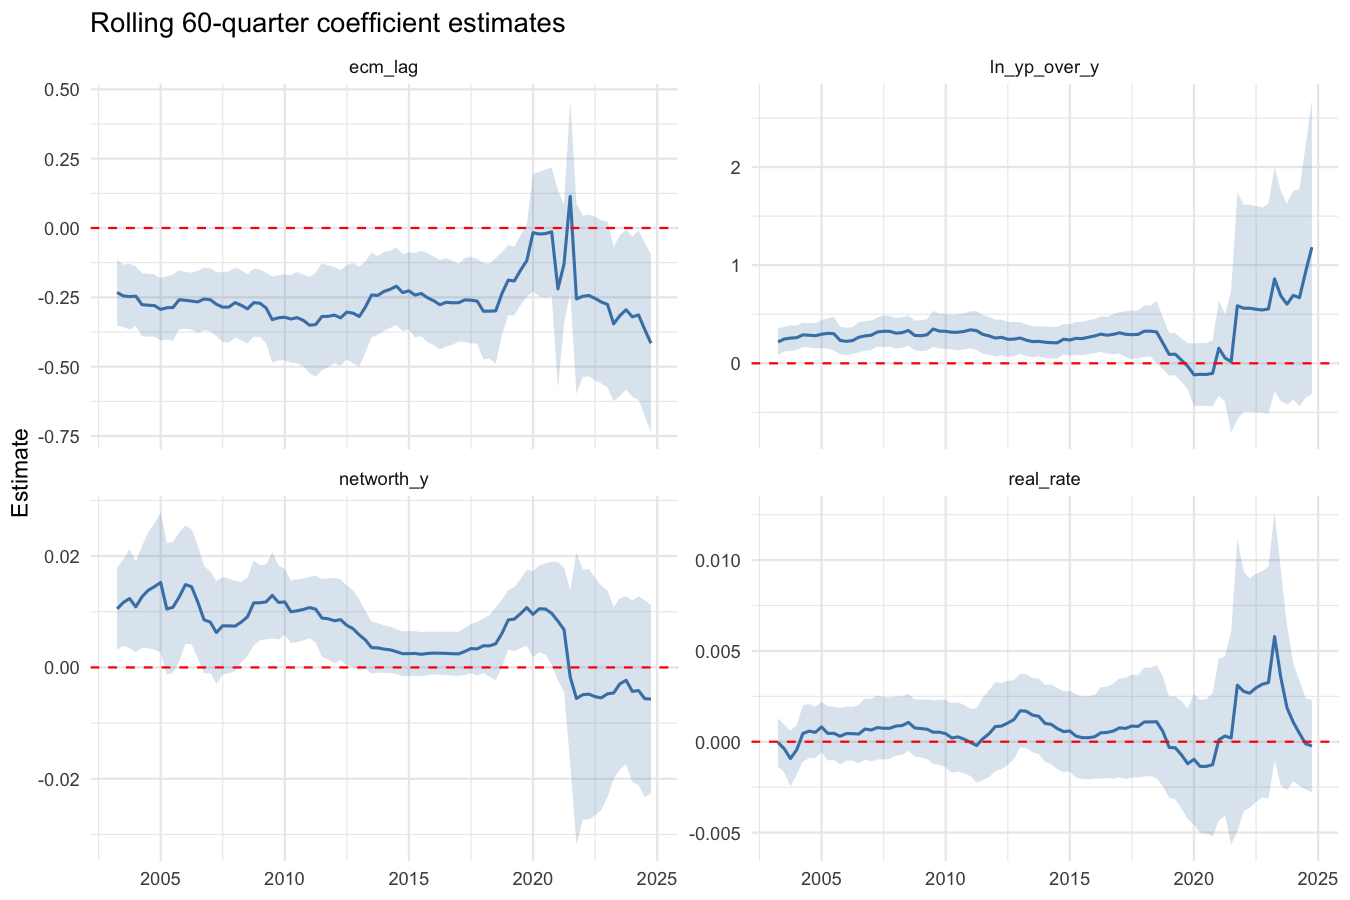

The table this chart was drawn from, first rows:
window_end, term, estimate, se, ci_low, ci_high
2003-04-01, ecm_lag, -0.2327, 0.06076, -0.3518, -0.1136
2003-04-01, real_rate, -0.00003947, 0.0006772, -0.001367, 0.001288
2003-04-01, ln_yp_over_y, 0.2172, 0.06981, 0.08037, 0.354
2003-04-01, networth_y, 0.01053, 0.003746, 0.003184, 0.01787
2003-07-01, ecm_lag, -0.2447, 0.05743, -0.3573, -0.1321
2003-07-01, real_rate, -0.0003849, 0.0006698, -0.001698, 0.0009278
2003-07-01, ln_yp_over_y, 0.2476, 0.06416, 0.1219, 0.3734
2003-07-01, networth_y, 0.01165, 0.003965, 0.003879, 0.01942
2003-10-01, ecm_lag, -0.2474, 0.0605, -0.366, -0.1289
2003-10-01, real_rate, -0.0009264, 0.0007828, -0.002461, 0.0006079
2003-10-01, ln_yp_over_y, 0.2569, 0.06685, 0.1259, 0.388
2003-10-01, networth_y, 0.01237, 0.004524, 0.003506, 0.02124
2004-01-01, ecm_lag, -0.2457, 0.05477, -0.3531, -0.1384
2004-01-01, real_rate, -0.0004444, 0.0006918, -0.0018, 0.0009115
2004-01-01, ln_yp_over_y, 0.2615, 0.06293, 0.1382, 0.3848
2004-01-01, networth_y, 0.01088, 0.004161, 0.002725, 0.01904
2004-04-01, ecm_lag, -0.2765, 0.05799, -0.3901, -0.1628
2004-04-01, real_rate, 0.0004562, 0.0007905, -0.001093, 0.002005
2004-04-01, ln_yp_over_y, 0.2899, 0.06392, 0.1646, 0.4152
2004-04-01, networth_y, 0.01268, 0.004651, 0.00356, 0.02179
2004-07-01, ecm_lag, -0.2784, 0.0578, -0.3917, -0.1651
2004-07-01, real_rate, 0.0005821, 0.0007593, -0.0009061, 0.00207
2004-07-01, ln_yp_over_y, 0.2863, 0.06309, 0.1626, 0.4099
2004-07-01, networth_y, 0.01385, 0.005315, 0.003432, 0.02427
2004-10-01, ecm_lag, -0.2797, 0.05727, -0.3919, -0.1674
2004-10-01, real_rate, 0.0005168, 0.0007209, -0.0008962, 0.00193
2004-10-01, ln_yp_over_y, 0.2811, 0.06596, 0.1518, 0.4104
2004-10-01, networth_y, 0.0145, 0.005774, 0.003183, 0.02582
2005-01-01, ecm_lag, -0.2935, 0.05749, -0.4062, -0.1808
2005-01-01, real_rate, 0.0008135, 0.0007039, -0.0005661, 0.002193
2005-01-01, ln_yp_over_y, 0.2964, 0.07221, 0.1549, 0.4379
2005-01-01, networth_y, 0.01526, 0.006422, 0.002672, 0.02785
2005-04-01, ecm_lag, -0.2877, 0.05822, -0.4018, -0.1736
2005-04-01, real_rate, 0.000458, 0.0007606, -0.001033, 0.001949
2005-04-01, ln_yp_over_y, 0.3055, 0.07832, 0.152, 0.459
2005-04-01, networth_y, 0.01049, 0.006019, -0.001303, 0.02229
2005-07-01, ecm_lag, -0.2867, 0.06096, -0.4061, -0.1672
2005-07-01, real_rate, 0.0004649, 0.0007479, -0.001001, 0.001931
2005-07-01, ln_yp_over_y, 0.3015, 0.08796, 0.1291, 0.4739
2005-07-01, networth_y, 0.01081, 0.006005, -0.0009641, 0.02258
2005-10-01, ecm_lag, -0.2586, 0.05428, -0.365, -0.1522
2005-10-01, real_rate, 0.0003027, 0.0007947, -0.001255, 0.00186
2005-10-01, ln_yp_over_y, 0.2329, 0.07128, 0.09318, 0.3726
2005-10-01, networth_y, 0.01268, 0.005913, 0.001087, 0.02426
2006-01-01, ecm_lag, -0.2608, 0.05223, -0.3632, -0.1585
2006-01-01, real_rate, 0.0004529, 0.000759, -0.001035, 0.001941
2006-01-01, ln_yp_over_y, 0.224, 0.07059, 0.08559, 0.3623
2006-01-01, networth_y, 0.01487, 0.005422, 0.004248, 0.0255
2006-04-01, ecm_lag, -0.2636, 0.05233, -0.3661, -0.161
2006-04-01, real_rate, 0.0004446, 0.0007523, -0.00103, 0.001919
2006-04-01, ln_yp_over_y, 0.2314, 0.07036, 0.09353, 0.3693
2006-04-01, networth_y, 0.01448, 0.005282, 0.004132, 0.02484
2006-07-01, ecm_lag, -0.2664, 0.05719, -0.3785, -0.1543
2006-07-01, real_rate, 0.0004238, 0.0008207, -0.001185, 0.002032
2006-07-01, ln_yp_over_y, 0.265, 0.07733, 0.1135, 0.4166
2006-07-01, networth_y, 0.01174, 0.005179, 0.001589, 0.02189
2006-10-01, ecm_lag, -0.256, 0.05752, -0.3687, -0.1433
2006-10-01, real_rate, 0.0007005, 0.000859, -0.0009832, 0.002384
2006-10-01, ln_yp_over_y, 0.2797, 0.07745, 0.1279, 0.4315
2006-10-01, networth_y, 0.008554, 0.00493, -0.001107, 0.01822
... 288 more rows
